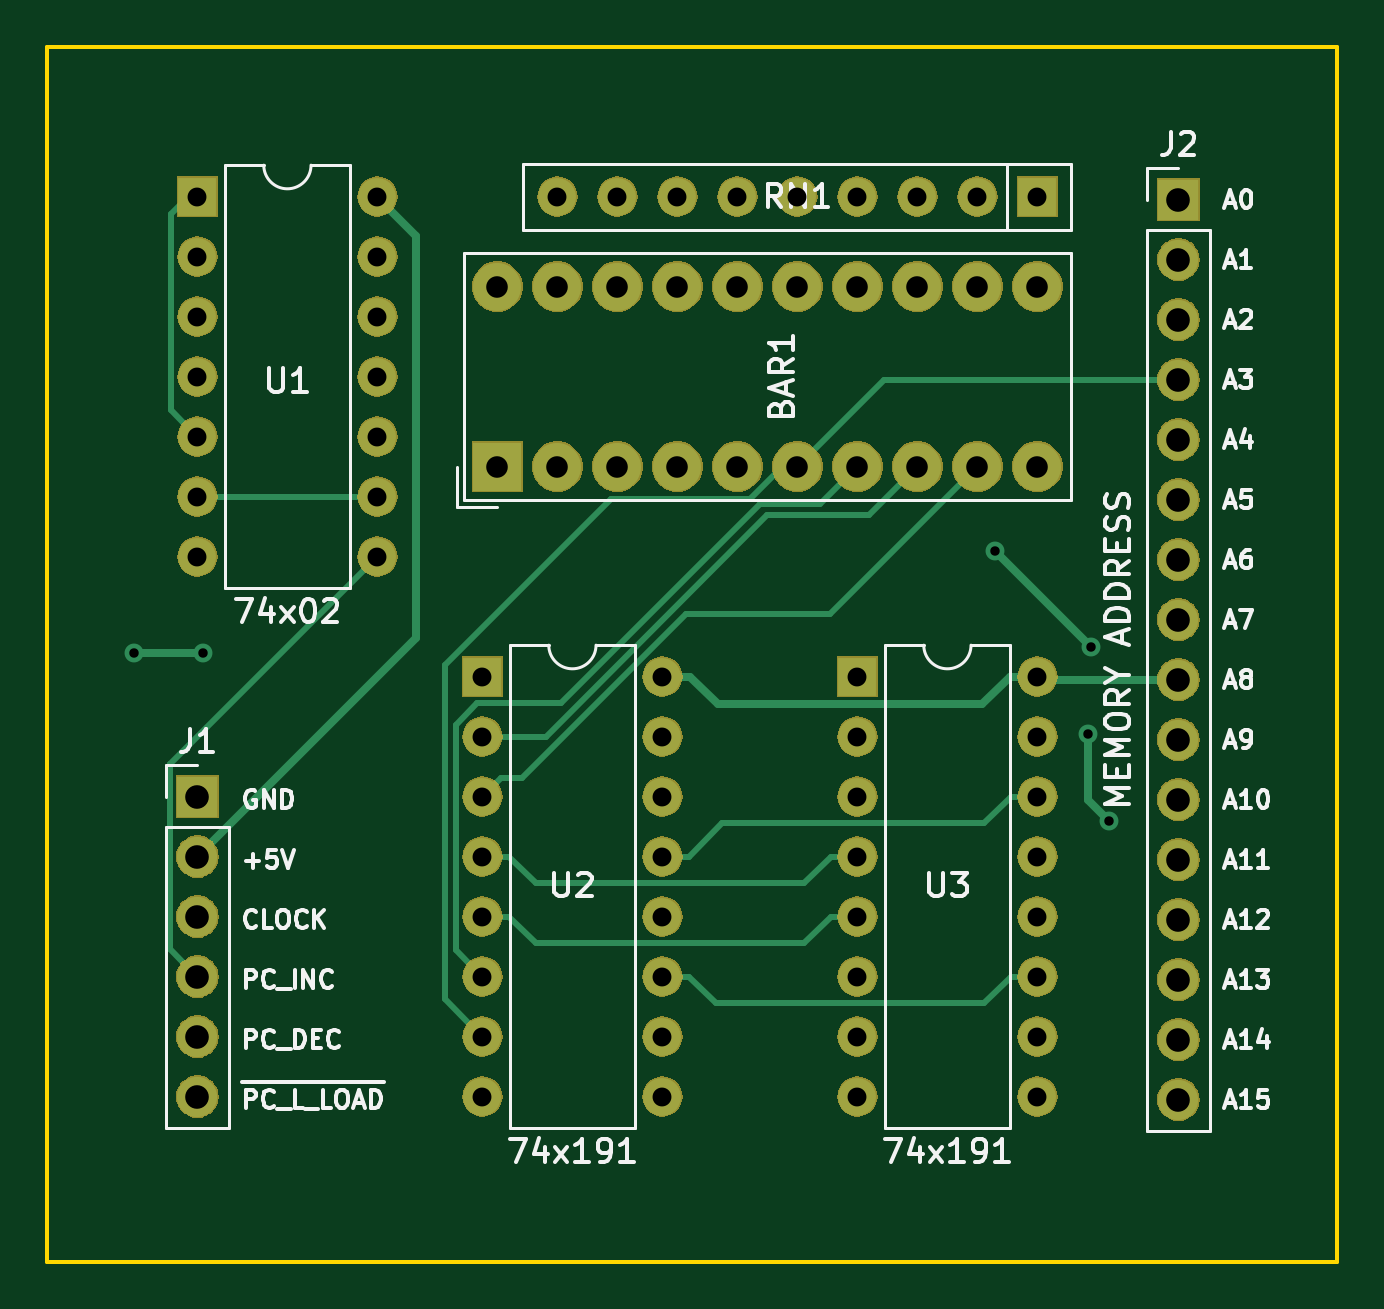
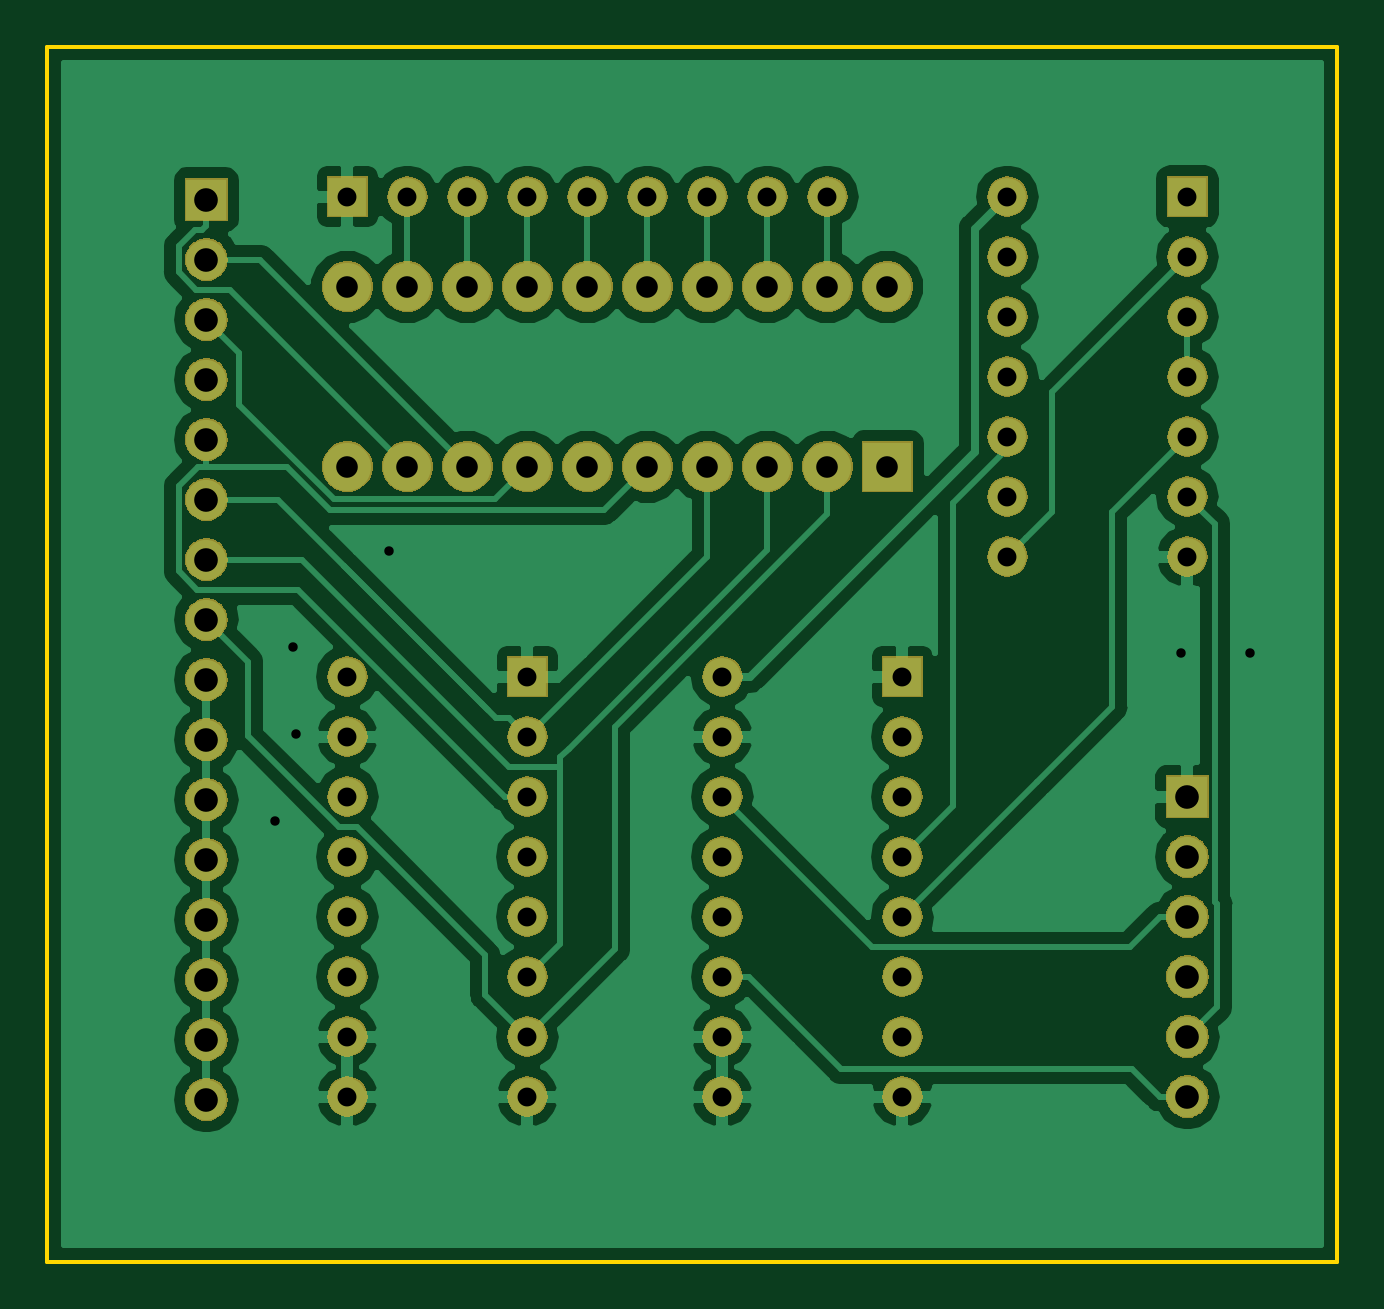
Circuit board: 11 layer files. Board 54.6 x 51.4 mm.
- bottom_copper: Stack-Pointer-B.Cu.gbl (67309 bytes)
- bottom_mask: Stack-Pointer-B.Mask.gbs (124492 bytes)
- paste: Stack-Pointer-B.Paste.gbp (517 bytes)
- bottom_silk: Stack-Pointer-B.SilkS.gbo (518 bytes)
- outline: Stack-Pointer-Edge.Cuts.gko (704 bytes)
- top_copper: Stack-Pointer-F.Cu.gtl (11627 bytes)
- top_mask: Stack-Pointer-F.Mask.gts (124492 bytes)
- paste: Stack-Pointer-F.Paste.gtp (517 bytes)
- top_silk: Stack-Pointer-F.SilkS.gto (29507 bytes)
- drill: Stack-Pointer-NPTH.drl (145 bytes)
- drill: Stack-Pointer-PTH.drl (1553 bytes)

=== bottom_copper: Stack-Pointer-B.Cu.gbl (67309 bytes, source omitted) ===
=== bottom_mask: Stack-Pointer-B.Mask.gbs (124492 bytes, source omitted) ===
=== paste: Stack-Pointer-B.Paste.gbp ===
G04 #@! TF.GenerationSoftware,KiCad,Pcbnew,5.0.2+dfsg1-1*
G04 #@! TF.CreationDate,2019-07-26T12:14:53+02:00*
G04 #@! TF.ProjectId,Stack-Pointer,53746163-6b2d-4506-9f69-6e7465722e6b,rev?*
G04 #@! TF.SameCoordinates,Original*
G04 #@! TF.FileFunction,Paste,Bot*
G04 #@! TF.FilePolarity,Positive*
%FSLAX46Y46*%
G04 Gerber Fmt 4.6, Leading zero omitted, Abs format (unit mm)*
G04 Created by KiCad (PCBNEW 5.0.2+dfsg1-1) date vr 26 jul 2019 12:14:53 CEST*
%MOMM*%
%LPD*%
G01*
G04 APERTURE LIST*
G04 APERTURE END LIST*
M02*

=== bottom_silk: Stack-Pointer-B.SilkS.gbo ===
G04 #@! TF.GenerationSoftware,KiCad,Pcbnew,5.0.2+dfsg1-1*
G04 #@! TF.CreationDate,2019-07-26T12:14:53+02:00*
G04 #@! TF.ProjectId,Stack-Pointer,53746163-6b2d-4506-9f69-6e7465722e6b,rev?*
G04 #@! TF.SameCoordinates,Original*
G04 #@! TF.FileFunction,Legend,Bot*
G04 #@! TF.FilePolarity,Positive*
%FSLAX46Y46*%
G04 Gerber Fmt 4.6, Leading zero omitted, Abs format (unit mm)*
G04 Created by KiCad (PCBNEW 5.0.2+dfsg1-1) date vr 26 jul 2019 12:14:53 CEST*
%MOMM*%
%LPD*%
G01*
G04 APERTURE LIST*
G04 APERTURE END LIST*
M02*

=== outline: Stack-Pointer-Edge.Cuts.gko ===
G04 #@! TF.GenerationSoftware,KiCad,Pcbnew,5.0.2+dfsg1-1*
G04 #@! TF.CreationDate,2019-07-26T12:14:53+02:00*
G04 #@! TF.ProjectId,Stack-Pointer,53746163-6b2d-4506-9f69-6e7465722e6b,rev?*
G04 #@! TF.SameCoordinates,Original*
G04 #@! TF.FileFunction,Profile,NP*
%FSLAX46Y46*%
G04 Gerber Fmt 4.6, Leading zero omitted, Abs format (unit mm)*
G04 Created by KiCad (PCBNEW 5.0.2+dfsg1-1) date vr 26 jul 2019 12:14:53 CEST*
%MOMM*%
%LPD*%
G01*
G04 APERTURE LIST*
%ADD10C,0.150000*%
G04 APERTURE END LIST*
D10*
X48260000Y-22225000D02*
X48260000Y-73660000D01*
X102870000Y-73660000D02*
X48260000Y-73660000D01*
X102870000Y-22225000D02*
X102870000Y-73660000D01*
X48260000Y-22225000D02*
X102870000Y-22225000D01*
M02*

=== top_copper: Stack-Pointer-F.Cu.gtl (11627 bytes, source omitted) ===
=== top_mask: Stack-Pointer-F.Mask.gts (124492 bytes, source omitted) ===
=== paste: Stack-Pointer-F.Paste.gtp ===
G04 #@! TF.GenerationSoftware,KiCad,Pcbnew,5.0.2+dfsg1-1*
G04 #@! TF.CreationDate,2019-07-26T12:14:53+02:00*
G04 #@! TF.ProjectId,Stack-Pointer,53746163-6b2d-4506-9f69-6e7465722e6b,rev?*
G04 #@! TF.SameCoordinates,Original*
G04 #@! TF.FileFunction,Paste,Top*
G04 #@! TF.FilePolarity,Positive*
%FSLAX46Y46*%
G04 Gerber Fmt 4.6, Leading zero omitted, Abs format (unit mm)*
G04 Created by KiCad (PCBNEW 5.0.2+dfsg1-1) date vr 26 jul 2019 12:14:53 CEST*
%MOMM*%
%LPD*%
G01*
G04 APERTURE LIST*
G04 APERTURE END LIST*
M02*

=== top_silk: Stack-Pointer-F.SilkS.gto (29507 bytes, source omitted) ===
=== drill: Stack-Pointer-NPTH.drl ===
M48
;DRILL file {KiCad 5.0.2+dfsg1-1} date vr 26 jul 2019 12:14:58 CEST
;FORMAT={-:-/ absolute / inch / decimal}
FMAT,2
INCH,TZ
%
G90
G05
T0
M30

=== drill: Stack-Pointer-PTH.drl ===
M48
;DRILL file {KiCad 5.0.2+dfsg1-1} date vr 26 jul 2019 12:14:58 CEST
;FORMAT={-:-/ absolute / inch / decimal}
FMAT,2
INCH,TZ
T1C0.0157
T2C0.0315
T3C0.0360
T4C0.0394
%
G90
G05
T1
X2.045Y-1.885
X2.16Y-1.885
X3.48Y-1.715
X3.635Y-2.02
X3.64Y-1.875
X3.67Y-2.165
T2
X2.625Y-1.925
X2.625Y-2.025
X2.625Y-2.125
X2.625Y-2.225
X2.625Y-2.325
X2.625Y-2.425
X2.625Y-2.525
X2.625Y-2.625
X2.925Y-1.925
X2.925Y-2.025
X2.925Y-2.125
X2.925Y-2.225
X2.925Y-2.325
X2.925Y-2.425
X2.925Y-2.525
X2.925Y-2.625
X2.75Y-1.125
X2.85Y-1.125
X2.95Y-1.125
X3.05Y-1.125
X3.15Y-1.125
X3.25Y-1.125
X3.35Y-1.125
X3.45Y-1.125
X3.55Y-1.125
X2.15Y-1.125
X2.15Y-1.225
X2.15Y-1.325
X2.15Y-1.425
X2.15Y-1.525
X2.15Y-1.625
X2.15Y-1.725
X2.45Y-1.125
X2.45Y-1.225
X2.45Y-1.325
X2.45Y-1.425
X2.45Y-1.525
X2.45Y-1.625
X2.45Y-1.725
X3.25Y-1.925
X3.25Y-2.025
X3.25Y-2.125
X3.25Y-2.225
X3.25Y-2.325
X3.25Y-2.425
X3.25Y-2.525
X3.25Y-2.625
X3.55Y-1.925
X3.55Y-2.025
X3.55Y-2.125
X3.55Y-2.225
X3.55Y-2.325
X3.55Y-2.425
X3.55Y-2.525
X3.55Y-2.625
T3
X2.65Y-1.275
X2.65Y-1.575
X2.75Y-1.275
X2.75Y-1.575
X2.85Y-1.275
X2.85Y-1.575
X2.95Y-1.275
X2.95Y-1.575
X3.05Y-1.275
X3.05Y-1.575
X3.15Y-1.275
X3.15Y-1.575
X3.25Y-1.275
X3.25Y-1.575
X3.35Y-1.275
X3.35Y-1.575
X3.45Y-1.275
X3.45Y-1.575
X3.55Y-1.275
X3.55Y-1.575
T4
X3.785Y-1.13
X3.785Y-1.23
X3.785Y-1.33
X3.785Y-1.43
X3.785Y-1.53
X3.785Y-1.63
X3.785Y-1.73
X3.785Y-1.83
X3.785Y-1.93
X3.785Y-2.03
X3.785Y-2.13
X3.785Y-2.23
X3.785Y-2.33
X3.785Y-2.43
X3.785Y-2.53
X3.785Y-2.63
X2.15Y-2.125
X2.15Y-2.225
X2.15Y-2.325
X2.15Y-2.425
X2.15Y-2.525
X2.15Y-2.625
T0
M30
